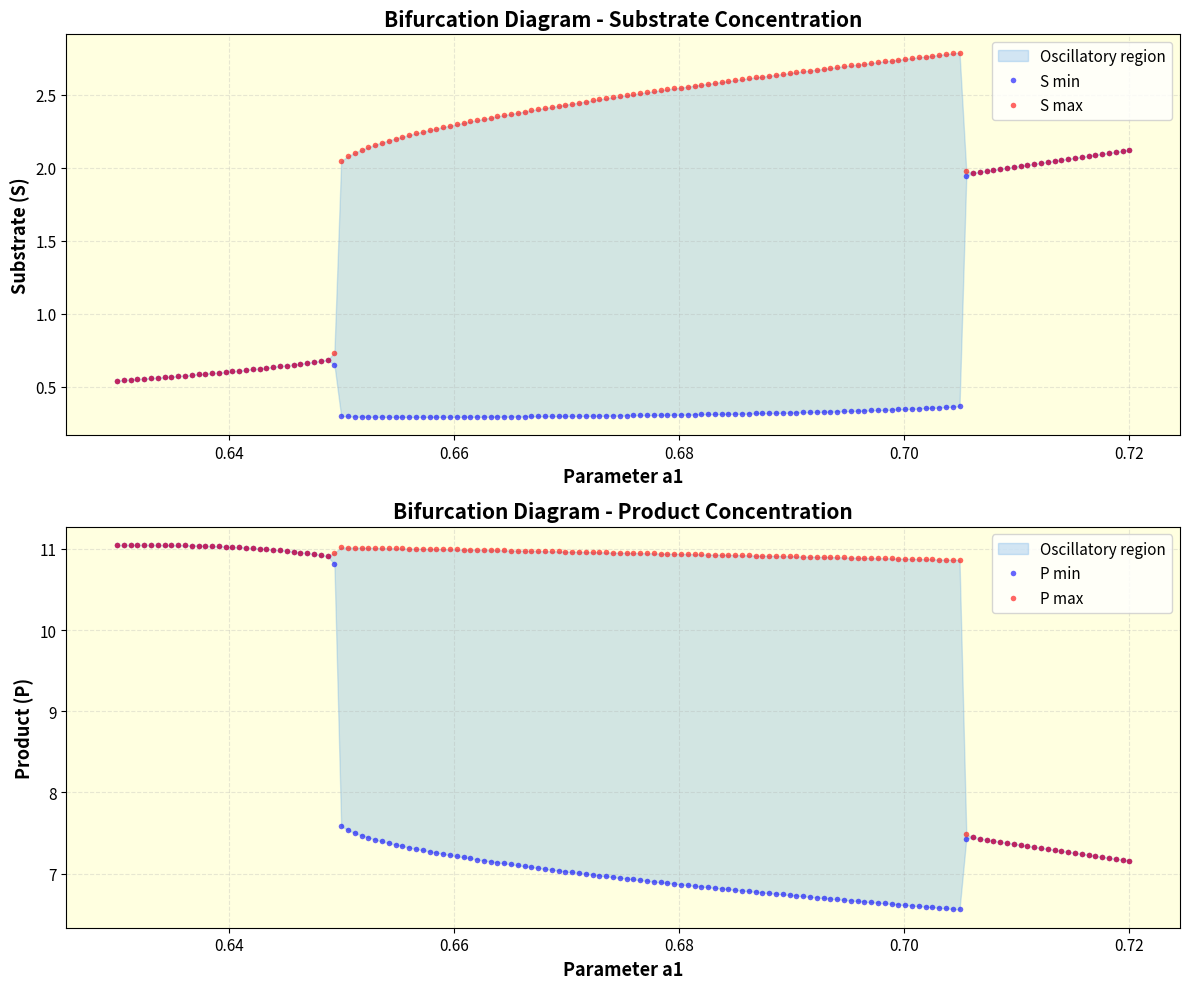

Here is the Python script that generated this plot: (Note: this script raises an exception after producing the figure.)
# %%
import numpy as np
import matplotlib.pyplot as plt
from scipy.integrate import solve_ivp
from scipy.signal import find_peaks

def model(t, variables, a1, b1, a2, b2, k_max, K_m, k_i, n, m, q):
    """Coupled system with feedback inhibition"""
    S, P = variables
    
    enzymatic_rate = (k_max * S**n) / (K_m + S**m) / (1 + k_i * P**q)
    
    dSdt = a1 - b1 * S - enzymatic_rate
    dPdt = a2 - b2 * P + enzymatic_rate
    
    return [dSdt, dPdt]


def find_asymptotic_extrema(a1_value, model_func, initial_conditions, 
                            params_dict, t_transient=500, t_analysis=200):
    """
    Simulate the system and extract min/max values in asymptotic regime.
    
    This simplified version just takes the min/max of the time series,
    which is more robust than peak detection for bifurcation diagrams.
    """
    t_total = t_transient + t_analysis
    
    params = (a1_value, params_dict['b1'], params_dict['a2'], params_dict['b2'],
              params_dict['k_max'], params_dict['K_m'], params_dict['k_i'],
              params_dict['n'], params_dict['m'], params_dict['q'])
    
    # Solve ODE
    sol = solve_ivp(model_func, [0, t_total], initial_conditions, 
                    args=params, method='LSODA', dense_output=True,
                    rtol=1e-8, atol=1e-10)
    
    # Evaluate in asymptotic regime
    t_eval = np.linspace(t_transient, t_total, 2000)
    solution = sol.sol(t_eval)
    
    S_asymptotic = solution[0, :]
    P_asymptotic = solution[1, :]
    
    # Simply take min and max of the time series
    S_min = np.min(S_asymptotic)
    S_max = np.max(S_asymptotic)
    P_min = np.min(P_asymptotic)
    P_max = np.max(P_asymptotic)
    
    return S_min, S_max, P_min, P_max


def create_bifurcation_diagram(a1_range, model_func, initial_conditions, 
                               params_dict, n_points=100, t_transient=500,
                               t_analysis=200):
    """Create bifurcation diagram data."""
    
    a1_values = np.linspace(a1_range[0], a1_range[1], n_points)
    
    S_mins = []
    S_maxs = []
    P_mins = []
    P_maxs = []
    
    # Use continuation
    current_ic = initial_conditions.copy()
    
    print("Computing bifurcation diagram...")
    print(f"Scanning a1 from {a1_range[0]:.4f} to {a1_range[1]:.4f}")
    print(f"Number of points: {n_points}")
    print("-" * 60)
    
    for i, a1 in enumerate(a1_values):
        if (i + 1) % 10 == 0 or i == 0:
            print(f"Progress: {i+1:3d}/{n_points} | a1 = {a1:.6f}")
        
        try:
            S_min, S_max, P_min, P_max = find_asymptotic_extrema(
                a1, model_func, current_ic, params_dict,
                t_transient=t_transient, t_analysis=t_analysis
            )
            
            S_mins.append(S_min)
            S_maxs.append(S_max)
            P_mins.append(P_min)
            P_maxs.append(P_max)
            
            # Update initial conditions for continuation
            current_ic = [(S_min + S_max)/2, (P_min + P_max)/2]
            
        except Exception as e:
            print(f"Warning: Failed at a1 = {a1:.6f}: {e}")
            # Use previous values
            if len(S_mins) > 0:
                S_mins.append(S_mins[-1])
                S_maxs.append(S_maxs[-1])
                P_mins.append(P_mins[-1])
                P_maxs.append(P_maxs[-1])
            else:
                S_mins.append(np.nan)
                S_maxs.append(np.nan)
                P_mins.append(np.nan)
                P_maxs.append(np.nan)
    
    print("-" * 60)
    print("Bifurcation diagram computation complete!")
    
    return (np.array(a1_values), 
            np.array(S_mins), np.array(S_maxs),
            np.array(P_mins), np.array(P_maxs))


def plot_bifurcation_diagram(a1_values, S_mins, S_maxs, P_mins, P_maxs,
                             save_filename='bifurcation_diagram_corrected.png',
                             oscillation_range=None):
    """
    Plot the bifurcation diagram with BOTH min and max clearly visible.
    """
    fig, (ax1, ax2) = plt.subplots(2, 1, figsize=(12, 10))

    # Shade the oscillatory region as a filled band between min and max.
    # Where min ≈ max (steady state) the band collapses to nothing automatically;
    # it expands only where oscillations are present.
    osc_color = '#4C9BE8'  # soft blue
    ax1.fill_between(a1_values, S_mins, S_maxs,
                     alpha=0.25, color=osc_color, label='Oscillatory region')
    ax2.fill_between(a1_values, P_mins, P_maxs,
                     alpha=0.25, color=osc_color, label='Oscillatory region')

    # Plot substrate bifurcation diagram
    # Plot minima in BLUE and maxima in RED
    ax1.plot(a1_values, S_mins, 'o', color='blue', markersize=4,
             alpha=0.6, label='S min', markeredgewidth=0)
    ax1.plot(a1_values, S_maxs, 'o', color='red', markersize=4,
             alpha=0.6, label='S max', markeredgewidth=0)

    ax1.set_xlabel('Parameter a1', fontsize=13, fontweight='bold')
    ax1.set_ylabel('Substrate (S)', fontsize=13, fontweight='bold')
    ax1.set_title('Bifurcation Diagram - Substrate Concentration',
                  fontsize=15, fontweight='bold')
    ax1.grid(True, alpha=0.3, linestyle='--')
    ax1.legend(fontsize=11, loc='best')
    ax1.tick_params(labelsize=11)
    ax1.set_facecolor('lightyellow')

    # Plot product bifurcation diagram
    ax2.plot(a1_values, P_mins, 'o', color='blue', markersize=4,
             alpha=0.6, label='P min', markeredgewidth=0)
    ax2.plot(a1_values, P_maxs, 'o', color='red', markersize=4,
             alpha=0.6, label='P max', markeredgewidth=0)

    ax2.set_xlabel('Parameter a1', fontsize=13, fontweight='bold')
    ax2.set_ylabel('Product (P)', fontsize=13, fontweight='bold')
    ax2.set_title('Bifurcation Diagram - Product Concentration',
                  fontsize=15, fontweight='bold')
    ax2.grid(True, alpha=0.3, linestyle='--')
    ax2.legend(fontsize=11, loc='best')
    ax2.tick_params(labelsize=11)
    ax2.set_facecolor('lightyellow')

    plt.tight_layout()
    plt.savefig(save_filename, dpi=300, bbox_inches='tight')
    print(f"\nFigure saved as: {save_filename}")
    
    return fig


def analyze_oscillations(a1_values, S_mins, S_maxs, P_mins, P_maxs):
    """Analyze where oscillations occur."""
    
    S_amplitude = S_maxs - S_mins
    P_amplitude = P_maxs - P_mins
    
    # Threshold for considering it an oscillation
    threshold = 0.01
    
    S_oscillating = S_amplitude > threshold
    P_oscillating = P_amplitude > threshold
    
    print("\n" + "="*70)
    print("OSCILLATION ANALYSIS")
    print("="*70)
    
    # Find oscillatory regions
    if np.any(S_oscillating):
        osc_indices = np.where(S_oscillating)[0]
        a1_osc_start = a1_values[osc_indices[0]]
        a1_osc_end = a1_values[osc_indices[-1]]
        print(f"\nSubstrate oscillations detected:")
        print(f"  Range: a1 ∈ [{a1_osc_start:.4f}, {a1_osc_end:.4f}]")
        print(f"  Number of oscillating points: {len(osc_indices)}/{len(a1_values)}")
        
        # Max amplitude
        max_amp_idx = np.argmax(S_amplitude)
        print(f"  Maximum amplitude: {S_amplitude[max_amp_idx]:.4f} at a1 = {a1_values[max_amp_idx]:.4f}")
    else:
        print("\nNo substrate oscillations detected (all steady state)")
    
    if np.any(P_oscillating):
        osc_indices = np.where(P_oscillating)[0]
        a1_osc_start = a1_values[osc_indices[0]]
        a1_osc_end = a1_values[osc_indices[-1]]
        print(f"\nProduct oscillations detected:")
        print(f"  Range: a1 ∈ [{a1_osc_start:.4f}, {a1_osc_end:.4f}]")
        print(f"  Number of oscillating points: {len(osc_indices)}/{len(a1_values)}")
        
        # Max amplitude
        max_amp_idx = np.argmax(P_amplitude)
        print(f"  Maximum amplitude: {P_amplitude[max_amp_idx]:.4f} at a1 = {a1_values[max_amp_idx]:.4f}")
    else:
        print("\nNo product oscillations detected (all steady state)")
    
    print("="*70 + "\n")


# ============================================================================
# MAIN EXECUTION
# ============================================================================

if __name__ == "__main__":
    
    print("="*70)
    print("CORRECTED BIFURCATION ANALYSIS")
    print("Enzymatic Model with Feedback Inhibition")
    print("="*70)
    
    # Model parameters
    S_0 = 2.5
    P_0 = 0.6
    initial_conditions = [S_0, P_0]
    
    params = {
        'b1': 0.18,
        'b2': 0.05,
        'a2': 0.02,
        'k_max': 25.0,
        'K_m': 0.34,
        'k_i': 0.06,
        'n': 1,
        'm': 3,
        'q': 2.8
    }
    
    # Bifurcation parameter range
    a1_min = 0.63
    a1_max = 0.72
    n_points = 150
    
    # Simulation parameters
    t_transient = 500
    t_analysis = 200
    
    print(f"\nParameters:")
    print(f"  a1 range: [{a1_min}, {a1_max}]")
    print(f"  Points: {n_points}")
    print(f"  Initial conditions: S0={S_0}, P0={P_0}")
    print()
    
    # Create bifurcation diagram
    a1_vals, S_mins, S_maxs, P_mins, P_maxs = create_bifurcation_diagram(
        [a1_min, a1_max],
        model,
        initial_conditions,
        params,
        n_points=n_points,
        t_transient=t_transient,
        t_analysis=t_analysis
    )
    
    # Plot
    plot_img = plot_bifurcation_diagram(a1_vals, S_mins, S_maxs, P_mins, P_maxs,
                            save_filename='bifurcation_diagram_oscillations.png',
                            oscillation_range=[0.63, 0.72])
    
    # Analyze
    analyze_oscillations(a1_vals, S_mins, S_maxs, P_mins, P_maxs)
    
    # Print some sample values
    print("\nSample values:")
    print("a1      | S_min  | S_max  | P_min  | P_max  ")
    print("-" * 55)
    for i in [0, 10, 50, 100, 149]:
        print(f"{a1_vals[i]:.4f} | {S_mins[i]:.4f} | {S_maxs[i]:.4f} | {P_mins[i]:.4f} | {P_maxs[i]:.4f}")
    
    print("\n" + "="*70)
    print("ANALYSIS COMPLETE")
    print("="*70)
    plt.show()

    plot_img.savefig("/Users/geroldbaier/Documents/GitHub/ODE_Modelling_Template/C_Oscillations_Signalling/oscillator_bifurcations.png")

# %%
